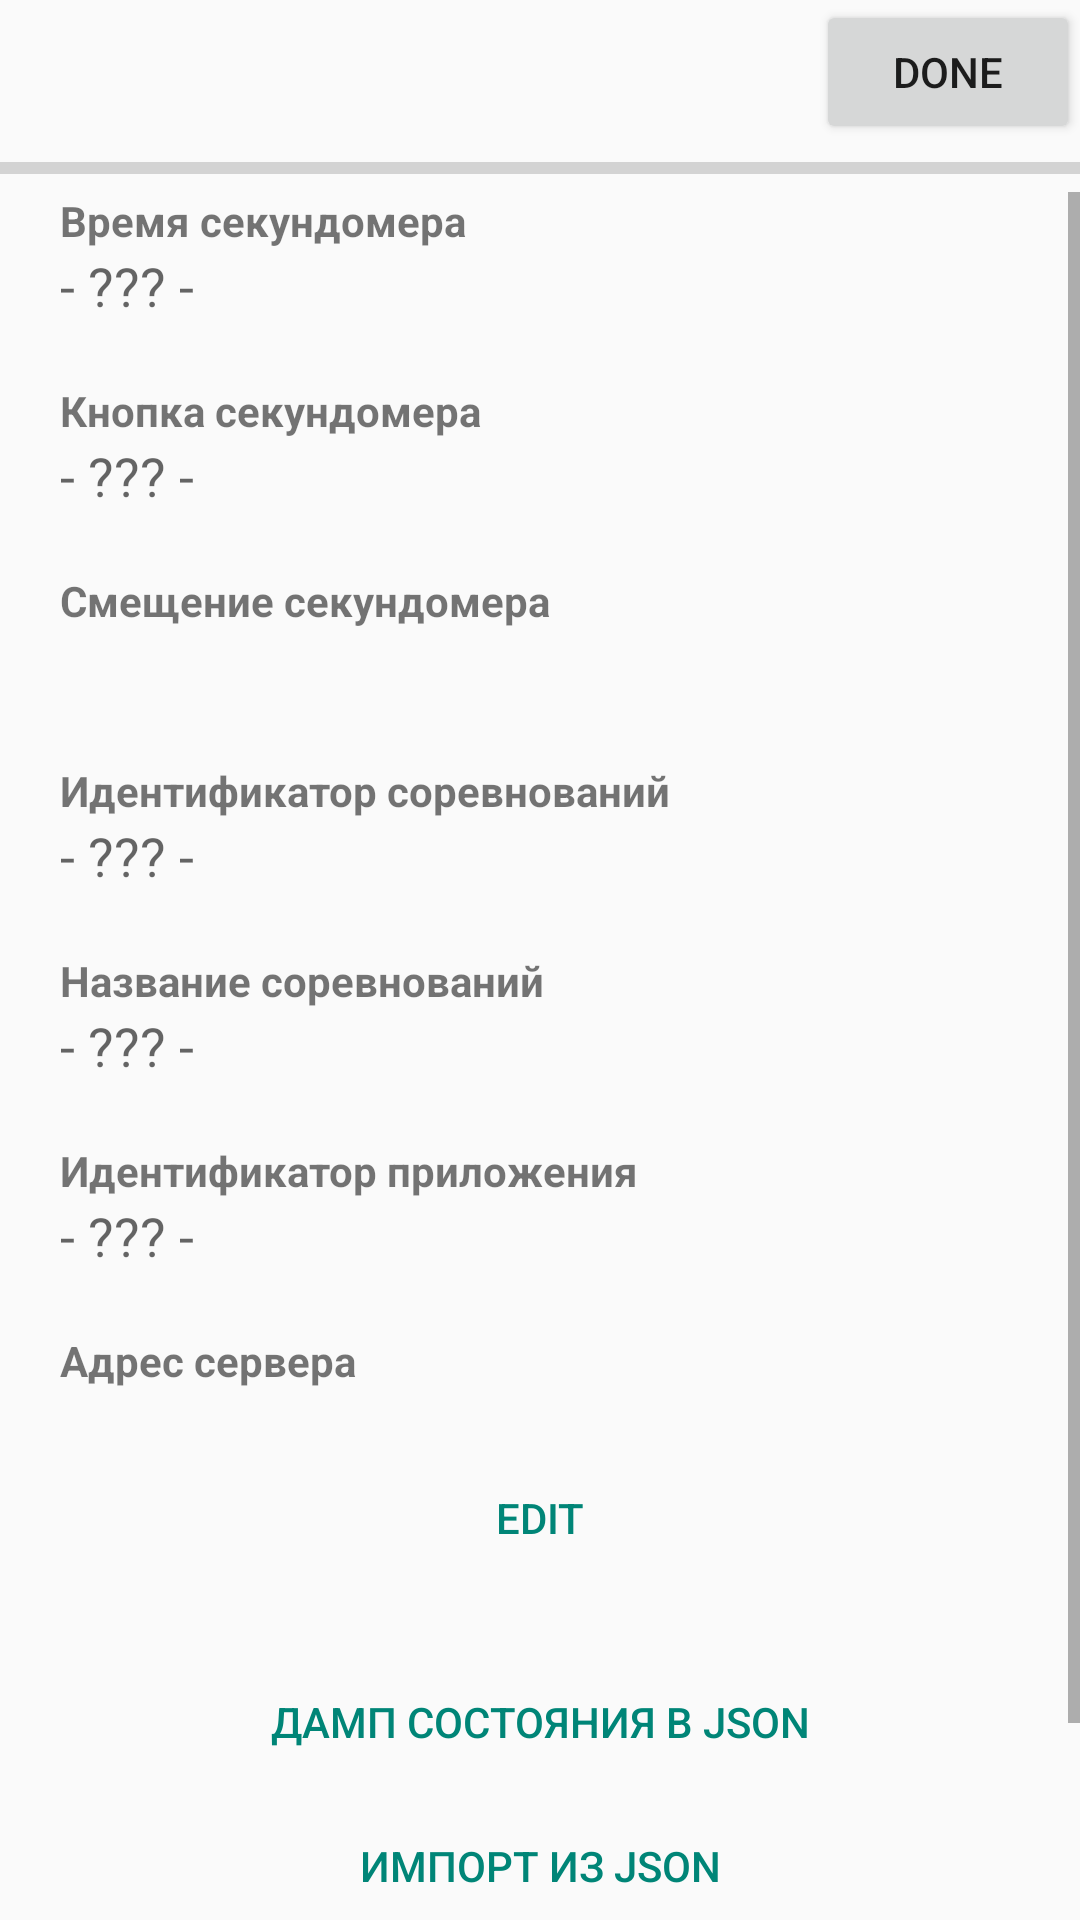

This screen was rendered from an Android layout file. Write that file and the resources it references.
<!-- AndroidManifest.xml: activity theme AppTheme.NoActionBar -->
<!-- res/layout/settings.xml -->
<?xml version="1.0" encoding="utf-8"?>
<LinearLayout
	xmlns:android="http://schemas.android.com/apk/res/android"
	android:orientation="vertical"
	android:layout_width="match_parent"
	android:layout_height="match_parent">

	<LinearLayout
		android:orientation="vertical"
		android:layout_width="match_parent"
		android:layout_height="wrap_content">

		<LinearLayout
			android:orientation="horizontal"
			android:layout_width="match_parent"
			android:layout_height="wrap_content"
			android:gravity="right">

			<Button
				android:layout_width="wrap_content"
				android:layout_height="wrap_content"
				android:text="Done"
				android:onClick="doneOnClick"/>

		</LinearLayout>

		<ProgressBar
			android:layout_width="match_parent"
			style="?android:attr/progressBarStyleHorizontal"
			android:layout_height="wrap_content"/>

	</LinearLayout>

	<ScrollView
		android:layout_width="match_parent"
		android:layout_height="match_parent">

		<LinearLayout
			android:orientation="vertical"
			android:layout_width="match_parent"
			android:layout_height="wrap_content"
			android:paddingLeft="20dp"
			android:paddingRight="20dp">

			<LinearLayout
				android:orientation="vertical"
				android:layout_width="match_parent"
				android:layout_height="wrap_content"
				android:paddingBottom="20dp">

				<TextView
					android:layout_width="wrap_content"
					android:layout_height="wrap_content"
					android:textAppearance="?android:attr/textAppearanceSmall"
					android:text="Время секундомера"
					android:textStyle="bold"/>

				<TextView
					android:id="@+id/settings_chronometer"
					android:layout_width="wrap_content"
					android:layout_height="wrap_content"
					android:text="- ??? -"
					android:textAppearance="?android:attr/textAppearanceMedium"/>

			</LinearLayout>

			<LinearLayout
				android:orientation="vertical"
				android:layout_width="match_parent"
				android:layout_height="wrap_content"
				android:paddingBottom="20dp">

				<TextView
					android:layout_width="wrap_content"
					android:layout_height="wrap_content"
					android:textAppearance="?android:attr/textAppearanceSmall"
					android:text="Кнопка секундомера"
					android:textStyle="bold"/>

				<TextView
					android:id="@+id/settings_chrono_key"
					android:layout_width="wrap_content"
					android:layout_height="wrap_content"
					android:text="- ??? -"
					android:textAppearance="?android:attr/textAppearanceMedium"/>

			</LinearLayout>

			<LinearLayout
				android:orientation="vertical"
				android:layout_width="match_parent"
				android:layout_height="wrap_content"
				android:paddingBottom="20dp">

				<TextView
					android:layout_width="wrap_content"
					android:layout_height="wrap_content"
					android:textAppearance="?android:attr/textAppearanceSmall"
					android:text="Смещение секундомера"
					android:textStyle="bold"/>

				<TextView
					android:id="@+id/settings_chrono_offset"
					android:layout_width="wrap_content"
					android:layout_height="wrap_content"
					android:text=" "
					android:textAppearance="?android:attr/textAppearanceMedium"/>

			</LinearLayout>

			<LinearLayout
				android:orientation="vertical"
				android:layout_width="match_parent"
				android:layout_height="wrap_content"
				android:paddingBottom="20dp">

				<TextView
					android:layout_width="wrap_content"
					android:layout_height="wrap_content"
					android:textAppearance="?android:attr/textAppearanceSmall"
					android:text="Идентификатор соревнований"
					android:textStyle="bold"/>

				<TextView
					android:id="@+id/settings_race_id"
					android:layout_width="wrap_content"
					android:layout_height="wrap_content"
					android:text="- ??? -"
					android:textAppearance="?android:attr/textAppearanceMedium"/>

			</LinearLayout>

			<LinearLayout
				android:orientation="vertical"
				android:layout_width="match_parent"
				android:layout_height="wrap_content"
				android:paddingBottom="20dp">

				<TextView
					android:layout_width="wrap_content"
					android:layout_height="wrap_content"
					android:textAppearance="?android:attr/textAppearanceSmall"
					android:text="Название соревнований"
					android:textStyle="bold"/>

				<TextView
					android:id="@+id/settings_race_title"
					android:layout_width="wrap_content"
					android:layout_height="wrap_content"
					android:text="- ??? -"
					android:textAppearance="?android:attr/textAppearanceMedium"/>

			</LinearLayout>

			<LinearLayout
				android:orientation="vertical"
				android:layout_width="match_parent"
				android:layout_height="wrap_content"
				android:paddingBottom="20dp">

				<TextView
					android:layout_width="wrap_content"
					android:layout_height="wrap_content"
					android:textAppearance="?android:attr/textAppearanceSmall"
					android:text="Идентификатор приложения"
					android:textStyle="bold"/>

				<TextView
					android:id="@+id/settings_terminal_id"
					android:layout_width="wrap_content"
					android:layout_height="wrap_content"
					android:text="- ??? -"
					android:textAppearance="?android:attr/textAppearanceMedium"/>

			</LinearLayout>

			<LinearLayout
				android:orientation="vertical"
				android:layout_width="match_parent"
				android:layout_height="wrap_content"
				android:paddingBottom="20dp">

				<TextView
					android:layout_width="wrap_content"
					android:layout_height="wrap_content"
					android:textAppearance="?android:attr/textAppearanceSmall"
					android:text="Адрес сервера"
					android:textStyle="bold"/>

				<TextView
					android:id="@+id/settings_server_title"
					android:layout_width="match_parent"
					android:layout_height="wrap_content"
					android:descendantFocusability="beforeDescendants"
					android:ems="10"/>

				<Button
					android:id="@+id/settings_set_new_server_address"
					android:layout_width="match_parent"
					style="?android:attr/buttonBarButtonStyle"
					android:layout_height="wrap_content"
					android:onClick="showSetNewServerAddressDialog"
					android:text="@string/change_server_address"/>

			</LinearLayout>

			<LinearLayout
				android:orientation="vertical"
				android:layout_width="match_parent"
				android:layout_height="wrap_content"
				android:paddingBottom="20dp">

				<Button
					android:layout_width="match_parent"
					style="?android:attr/buttonBarButtonStyle"
					android:layout_height="wrap_content"
					android:text="Дамп состояния в JSON"
					android:onClick="exportOnClick"/>

				<Button
					android:layout_width="match_parent"
					style="?android:attr/buttonBarButtonStyle"
					android:layout_height="wrap_content"
					android:text="Импорт из JSON"
					android:onClick="importOnClick"/>

				<Button
					android:layout_width="match_parent"
					style="?android:attr/buttonBarButtonStyle"
					android:layout_height="wrap_content"
					android:text="Сброс данных"
					android:onClick="resetOnClick"/>

			</LinearLayout>

		</LinearLayout>

	</ScrollView>

</LinearLayout>
<!-- resources referenced by this layout -->
<resources>
  <string name="change_server_address">Edit</string>
  <style name="AppTheme.NoActionBar">
          <item name="android:windowActionBar">false</item>
          <item name="android:windowNoTitle">true</item>
      </style>
</resources>
